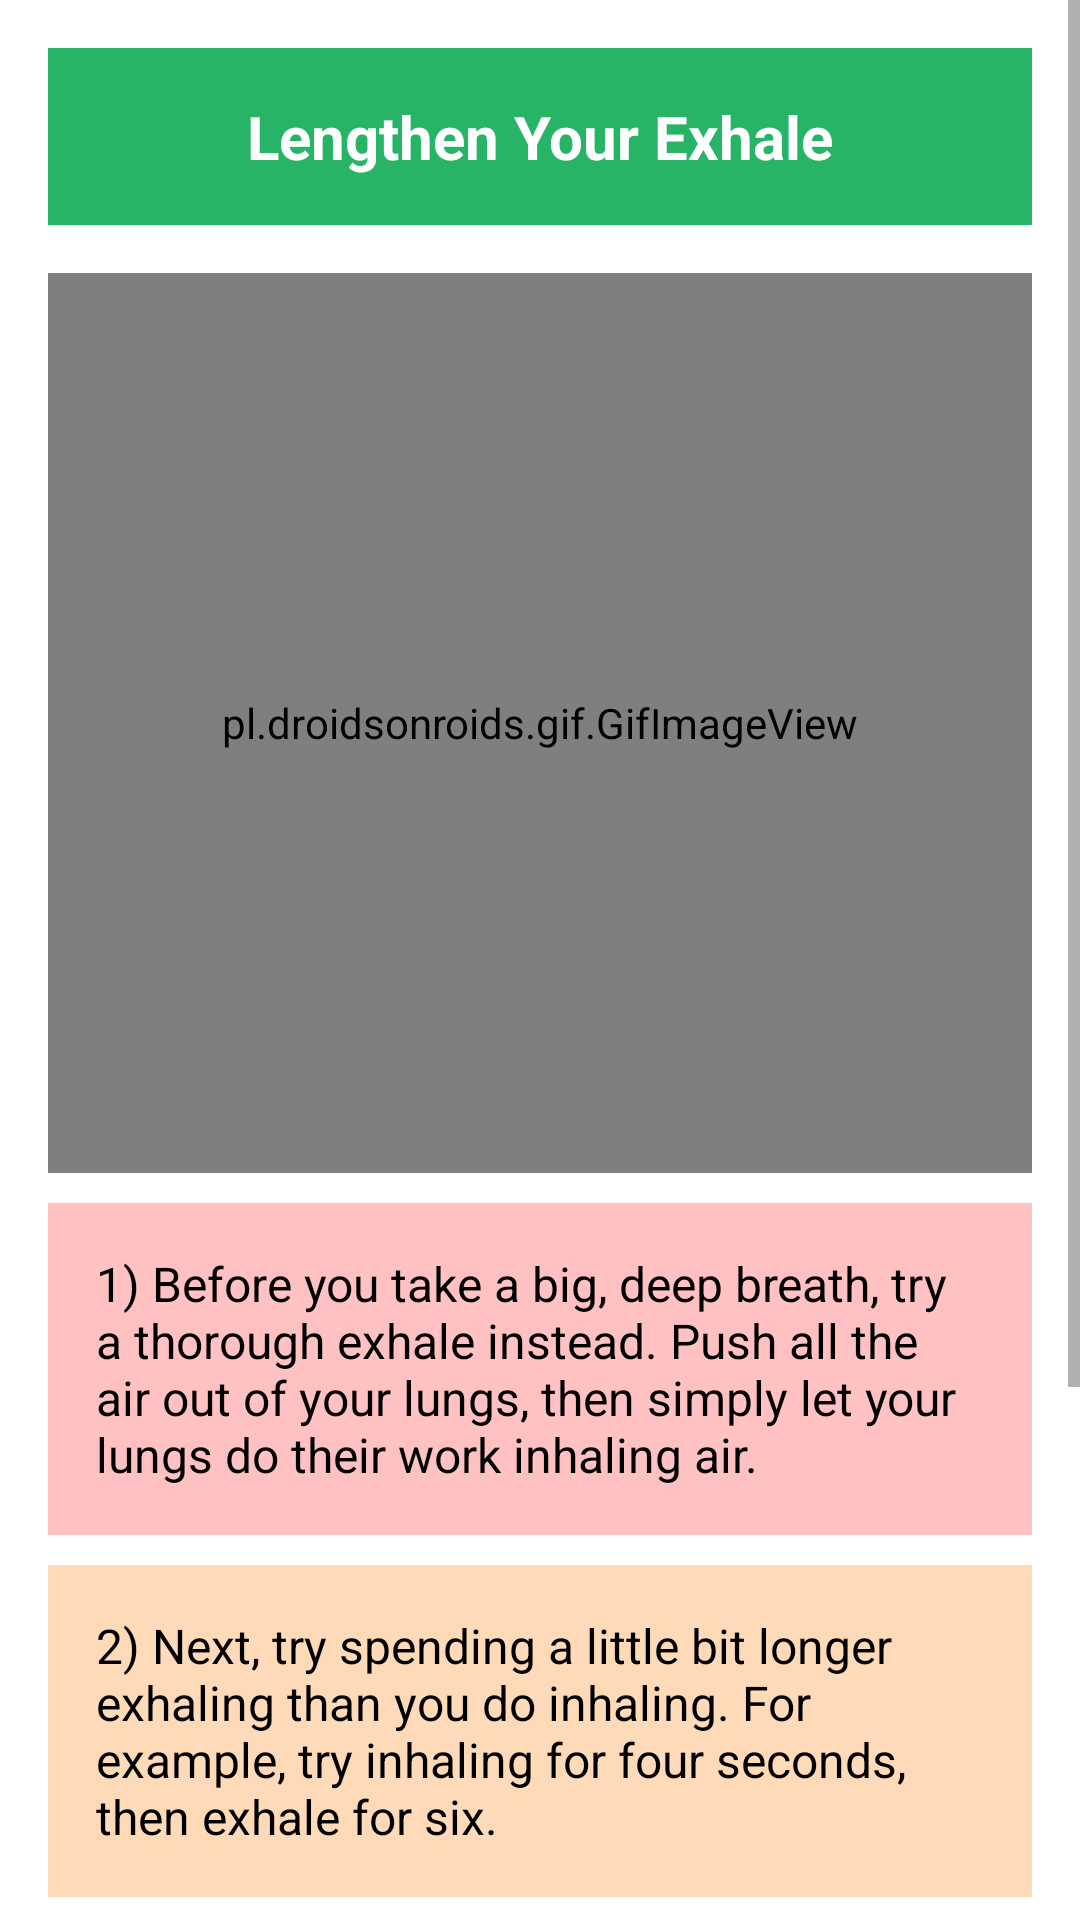

Write the Android layout XML for this screen, with the resource values it uses.
<!-- AndroidManifest.xml: application theme Theme.Smile_V1 -->
<!-- res/layout/activity_breathing.xml -->
<?xml version="1.0" encoding="utf-8"?>
<ScrollView
    xmlns:android="http://schemas.android.com/apk/res/android"
    xmlns:app="http://schemas.android.com/apk/res-auto"
    xmlns:tools="http://schemas.android.com/tools"
    android:layout_width="match_parent"
    android:layout_height="match_parent"
    tools:context=".BreathingActivity"
    android:background="@color/white">

    <LinearLayout
        android:layout_width="match_parent"
        android:layout_height="wrap_content"
        android:orientation="vertical"
        android:padding="16dp">

        
        <TextView
            android:layout_width="match_parent"
            android:layout_height="wrap_content"
            android:background="@color/green"
            android:padding="16dp"
            android:text="Lengthen Your Exhale"
            android:textColor="#FFFFFF"
            android:textSize="20sp"
            android:textStyle="bold"
            android:gravity="center" />

        








        <pl.droidsonroids.gif.GifImageView
            android:id="@+id/gifImageView"
            android:layout_width="match_parent"
            android:layout_height="300dp"
            android:background="@drawable/breathing_rb"
            android:scaleType="centerCrop"
            android:layout_marginTop="16dp"/>

        
        <TextView
            android:layout_width="match_parent"
            android:layout_height="wrap_content"
            android:background="#FFC1C1"
            android:padding="16dp"
            android:text="1) Before you take a big, deep breath, try a thorough exhale instead. Push all the air out of your lungs, then simply let your lungs do their work inhaling air."
            android:textColor="#000000"
            android:textSize="16sp"
            android:layout_marginTop="10dp" />

        
        <TextView
            android:layout_width="match_parent"
            android:layout_height="wrap_content"
            android:background="#FFDAB9"
            android:padding="16dp"
            android:text="2) Next, try spending a little bit longer exhaling than you do inhaling. For example, try inhaling for four seconds, then exhale for six."
            android:textColor="#000000"
            android:textSize="16sp"
            android:layout_marginTop="10dp" />

        
        <TextView
            android:layout_width="match_parent"
            android:layout_height="wrap_content"
            android:background="#FFFACD"
            android:padding="16dp"
            android:text="3) Try doing this for two to five minutes."
            android:textColor="#000000"
            android:textSize="16sp"
            android:layout_marginTop="10dp" />

        
        <TextView
            android:layout_width="match_parent"
            android:layout_height="wrap_content"
            android:background="#E6E6FA"
            android:padding="16dp"
            android:text="This technique can be done in any position that’s comfortable for you, including standing, sitting, or lying down."
            android:textColor="#000000"
            android:textSize="16sp"
            android:layout_marginTop="10dp" />

        <androidx.appcompat.widget.AppCompatButton
            android:id="@+id/gotoActivitiesBtn"
            android:layout_width="match_parent"
            android:layout_height="wrap_content"
            android:text="Go to Activities"
            android:background="@drawable/green_btn"
            android:padding="15dp"
            android:textColor="@color/white"
            android:textSize="18sp"
            android:layout_marginTop="18dp"/>

    </LinearLayout>

</ScrollView>
<!-- resources referenced by this layout -->
<resources>
  <color name="green">#27b466</color>
  <color name="white">#FFFFFFFF</color>
  <!-- drawable breathing_rb: gif bitmap (drawable, 107124 bytes) -->
  <style name="Theme.Smile_V1" parent="Base.Theme.Smile_V1" />
  <style name="Base.Theme.Smile_V1" parent="Theme.MaterialComponents.DayNight.NoActionBar">
          <item name="colorPrimary">@color/splash_screen_blue</item>
          <item name="colorOnBackground">@color/white</item>
          
          <item name="android:windowContentTransitions">true</item>
  
          
          
      </style>
  <color name="splash_screen_blue">#0097b2</color>
</resources>
